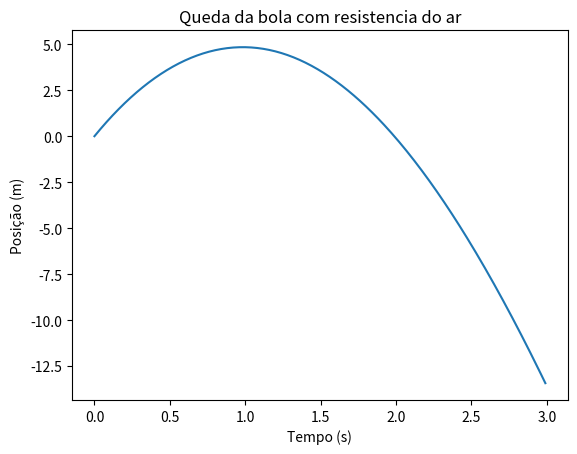

Generate this figure with matplotlib:
import numpy as np
import matplotlib.pyplot as plt


dt = 0.01
tf = 3.0
n = int(tf/dt+0.1)

t = np.empty(n)
vy = np.empty(n)
ay = np.empty(n)
y = np.empty(n)

g = 9.80
vt = 100/3.6
vy0 = 10
vy[0] = vy0
t[0] = 0
y[0] = 0

for i in range(n-1):  
    t[i+1] = t[i]+dt
    vv = np.abs(vy[i])
    dres = g/vt**2
    ay[i] = -g-dres*vv*vy[i] 
    vy[i+1] = vy[i]+ay[i]*dt
    y[i+1] = y[i]+vy[i]*dt


for i in range(n-1): 
    if vy[i+1] > 0-0.1 and vy[i+1] < 0+0.1:
        print(f'altura máxima - tempo: {t[i+1]}; posição: {y[i+1]}; velocidade (m/s): {vy[i+1]};')

for i in range(n-1):  
    if y[i+1] < 0.1 and y[i+1] > -0.1:
        print(f'Chegada ao solo - tempo: {t[i+1]}; posição: {y[i+1]}; velocidade (m/s): {vy[i+1]};')


plt.plot(t, y)
plt.xlabel('Tempo (s)')
plt.ylabel('Posição (m)')
plt.title('Queda da bola com resistencia do ar')

plt.show()